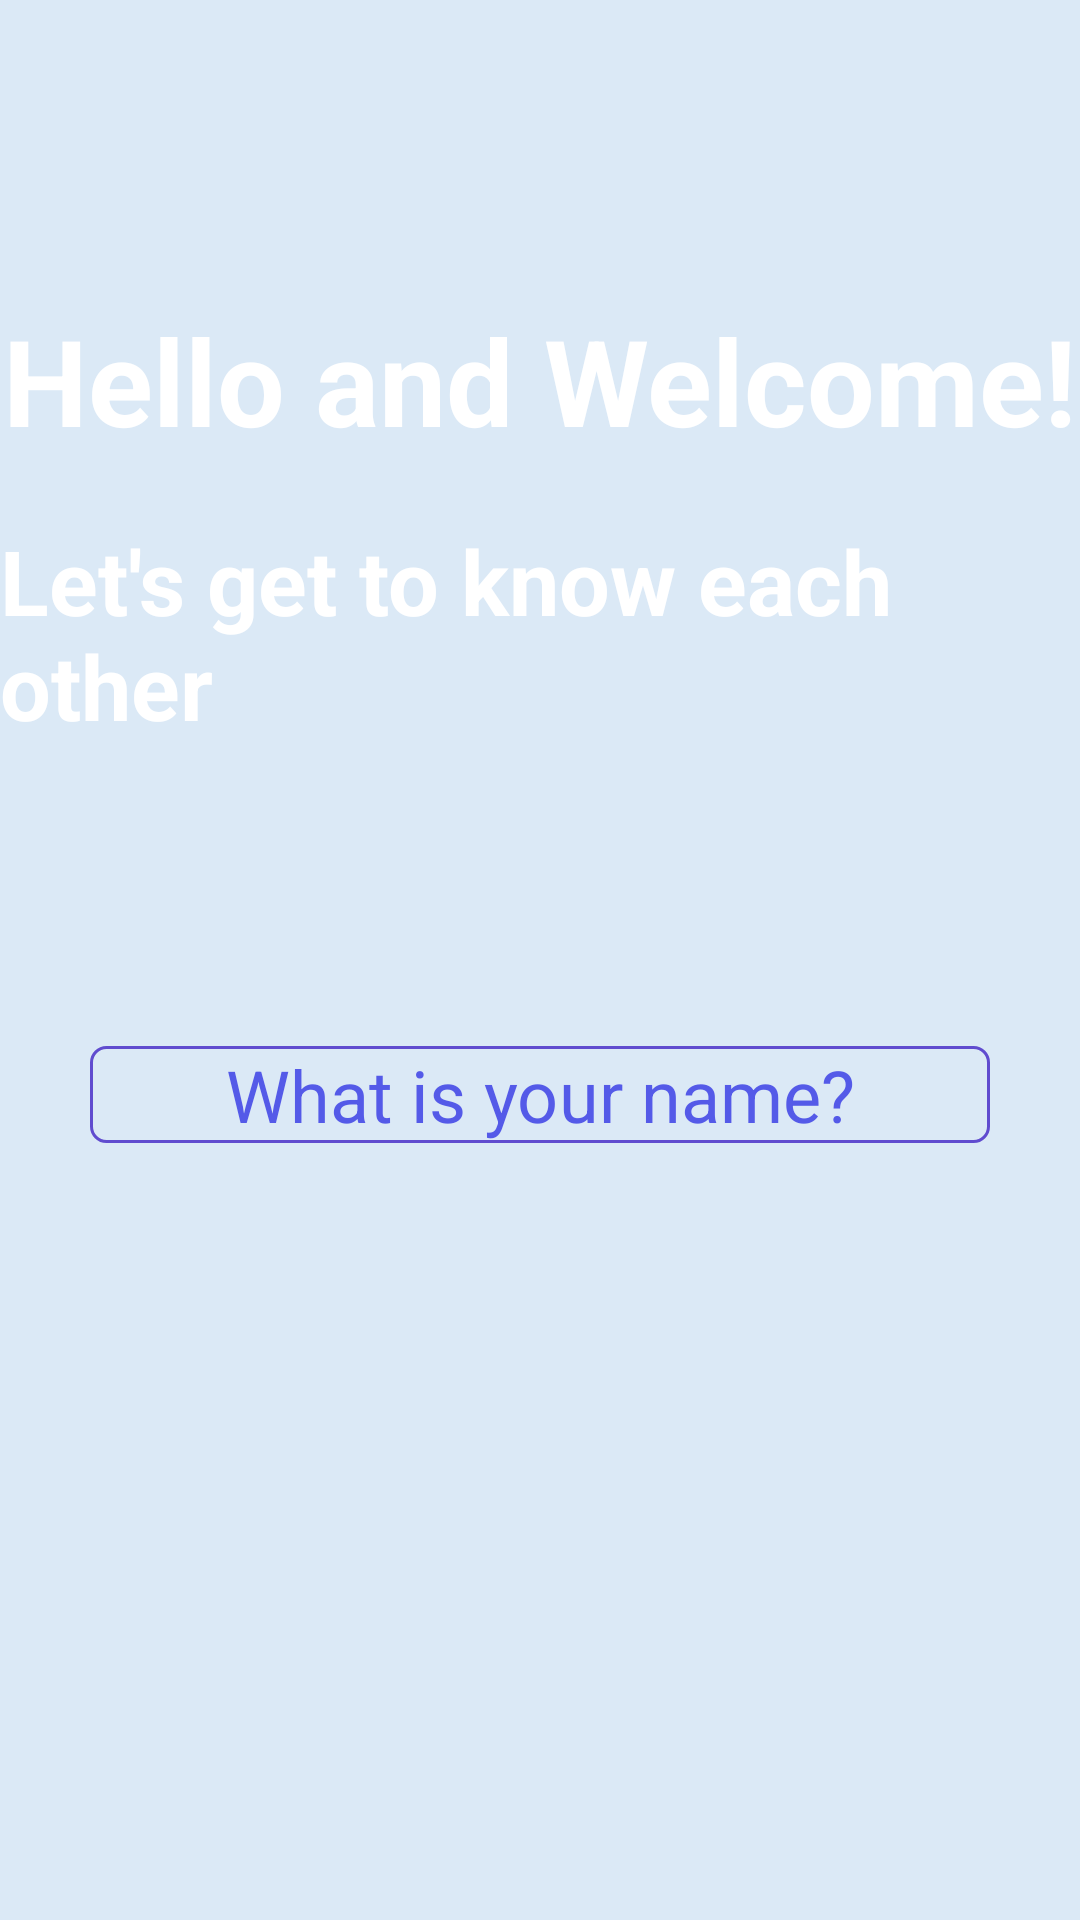

Android layout source for this screen:
<!-- AndroidManifest.xml: application theme Theme.IP -->
<!-- res/layout/greeting_fragment.xml -->
<?xml version="1.0" encoding="utf-8"?>
<androidx.constraintlayout.widget.ConstraintLayout xmlns:android="http://schemas.android.com/apk/res/android"
    xmlns:app="http://schemas.android.com/apk/res-auto"
    android:layout_width="match_parent"
    android:layout_height="match_parent"
    android:background="@color/pale_blue">

    <TextView
        android:id="@+id/greeting"
        android:layout_width="wrap_content"
        android:layout_height="wrap_content"
        android:layout_marginTop="100dp"
        android:text="@string/greeting"
        android:textColor="@color/white"
        android:textSize="40sp"
        android:textStyle="bold"
        app:layout_constraintEnd_toEndOf="parent"
        app:layout_constraintStart_toStartOf="parent"
        app:layout_constraintTop_toTopOf="parent" />

    <TextView
        android:id="@+id/getToKnow"
        android:layout_width="wrap_content"
        android:layout_height="wrap_content"
        android:layout_marginTop="20dp"
        android:text="@string/getToKnow"
        android:textColor="@color/white"
        android:textSize="30sp"
        android:textStyle="bold"
        app:layout_constraintEnd_toEndOf="parent"
        app:layout_constraintStart_toStartOf="parent"
        app:layout_constraintTop_toBottomOf="@id/greeting" />

    <EditText
        android:id="@+id/askAboutName"
        android:layout_width="match_parent"
        android:layout_height="wrap_content"
        android:layout_marginStart="30dp"
        android:layout_marginTop="100dp"
        android:layout_marginEnd="30dp"
        android:autofillHints="name"
        android:background="@drawable/edittext_shape"
        android:gravity="center"
        android:hint="@string/askAboutName"
        android:inputType="text"
        android:textColor="@color/second_blue"
        android:textColorHint="@color/second_blue"
        android:textSize="24sp"
        app:layout_constraintEnd_toEndOf="parent"
        app:layout_constraintStart_toStartOf="parent"
        app:layout_constraintTop_toBottomOf="@id/getToKnow" />

    <Button
        android:id="@+id/setName"
        android:layout_width="wrap_content"
        android:layout_height="wrap_content"
        android:layout_marginTop="10dp"
        android:backgroundTint="@color/second_blue"
        android:text="@string/next"
        android:visibility="invisible"
        app:layout_constraintEnd_toEndOf="@id/askAboutName"
        app:layout_constraintStart_toStartOf="@id/askAboutName"
        app:layout_constraintTop_toBottomOf="@id/askAboutName" />

</androidx.constraintlayout.widget.ConstraintLayout>
<!-- resources referenced by this layout -->
<resources>
  <color name="pale_blue">#DBE9F6</color>
  <color name="second_blue">#545AE8</color>
  <color name="white">#FFFFFFFF</color>
  <!-- drawable edittext_shape (drawable) -->
  <?xml version="1.0" encoding="utf-8"?>
      <shape xmlns:android="http://schemas.android.com/apk/res/android"
          android:thickness="0dp"
          android:shape="rectangle">
          <stroke android:width="1dp"
              android:color="@color/main_blue"/>
          <corners android:radius="5dp" />
      </shape>
  <string name="askAboutName">What is your name?</string>
  <string name="getToKnow">Let\'s get to know each other</string>
  <string name="greeting">Hello and Welcome!</string>
  <string name="next">Continue</string>
  <style name="Theme.IP" parent="Theme.MaterialComponents.DayNight.DarkActionBar">
          
          <item name="colorPrimary">@color/purple_500</item>
          <item name="colorPrimaryVariant">@color/purple_700</item>
          <item name="colorOnPrimary">@color/white</item>
          
          <item name="colorSecondary">@color/teal_200</item>
          <item name="colorSecondaryVariant">@color/teal_700</item>
          <item name="colorOnSecondary">@color/black</item>
          
          <item name="android:statusBarColor">?attr/colorPrimaryVariant</item>
          
      </style>
  <color name="main_blue">#604CCF</color>
  <color name="purple_500">#FF6200EE</color>
  <color name="purple_700">#FF3700B3</color>
  <color name="teal_200">#FF03DAC5</color>
  <color name="teal_700">#FF018786</color>
  <color name="black">#FF000000</color>
</resources>
